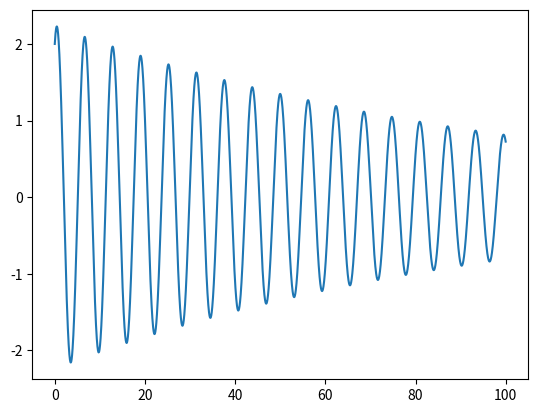

The script that saved this image:
import numpy as np
from numpy import sqrt
from matplotlib import pyplot as plt

m = 50 #mass
k = 51.5 #stiffness
xi = 0.01 #damping ratio - use decimal not percentage
wn = sqrt(k/m)
c = xi*2*sqrt(m*k) # determine damping coef. from damping ratio
wd = wn*sqrt(1.0-xi**2.0)

F0=0 #no forcing function in free vibration
x0=2 #initial displacement
v0=1 # initial velocity

T1=100 #duration of motion evaluation
deltaT=0.02 #time step
N=T1/deltaT #total number of time points
t=np.arange(0.0,T1,deltaT) #generate time vector
x = []
v = []
X = []
for ti in t:
  x = (np.exp(-xi*wn*ti))*((x0)*np.cos(wd*ti)+((v0+xi*wn*x0)/wd)*np.sin(wd*ti))
  X.append(x)

plt.plot(t,X)
plt.show()